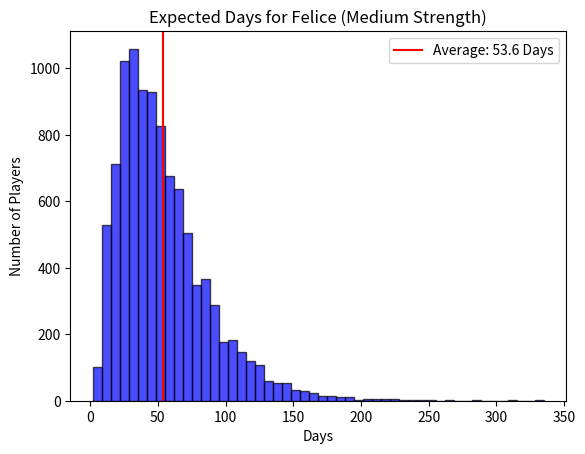

Recreate this plot in Python.
# -*- coding: utf-8 -*-
"""
Created on Fri Mar 13 19:31:04 2026

@author: 86177
"""

import numpy as np
import matplotlib.pyplot as plt
import random

# --- 1. 动态权重表 (本代码所有信息基于米游社信息整理，如有则侵权删除) ---
# 定义不同主词条情况下，副词条出现的权重
# 每一列对应图片中不同的主词条背景
WEIGHT_MAP = {
    # 固定生命（花）
    "Flat_HP": {
        "Flat_HP": 0,          # 主词条同名，权重0
        "Flat_ATK": 157.9,     # 小公鸡
        "Flat_DEF": 157.9,     # 小防御
        "HP_Percent": 105.3,   # 大生命
        "DEF_Percent": 105.3,  # 大防御
        "ATK_Percent": 105.3,  # 大攻击
        "ER": 105.3,           # 充能
        "EM": 105.3,           # 精通
        "CR": 78.9,            # 暴击
        "CD": 78.9             # 暴伤
    },
    # 固定攻击（羽）
    "Flat_ATK": {
        "Flat_HP": 157.9,      # 小生命
        "Flat_ATK": 0,         # 主词条同名，权重0
        "Flat_DEF": 157.9,     # 小防御
        "HP_Percent": 105.3,   # 大生命
        "DEF_Percent": 105.3,  # 大防御
        "ATK_Percent": 105.3,  # 大攻击
        "ER": 105.3,           # 充能
        "EM": 105.3,           # 精通
        "CR": 78.9,            # 暴击
        "CD": 78.9             # 暴伤
    },
    # 大生命
    "HP_Percent": {
        "Flat_HP": 150,        # 小生命
        "Flat_ATK": 150,       # 小公鸡
        "Flat_DEF": 150,       # 小防御
        "HP_Percent": 0,       # 主词条同名，权重0
        "DEF_Percent": 100,    # 大防御
        "ATK_Percent": 100,    # 大攻击
        "ER": 100,             # 充能
        "EM": 100,             # 精通
        "CR": 75,              # 暴击
        "CD": 75               # 暴伤
    },
    # 大防御
    "DEF_Percent": {
        "Flat_HP": 150,        # 小生命
        "Flat_ATK": 150,       # 小公鸡
        "Flat_DEF": 150,       # 小防御
        "HP_Percent": 100,     # 大生命
        "DEF_Percent": 0,      # 主词条同名，权重0
        "ATK_Percent": 100,    # 大攻击
        "ER": 100,             # 充能
        "EM": 100,             # 精通
        "CR": 75,              # 暴击
        "CD": 75               # 暴伤
    },
    # 大攻击
    "ATK_Percent": {
        "Flat_HP": 150,        # 小生命
        "Flat_ATK": 150,       # 小公鸡
        "Flat_DEF": 150,       # 小防御
        "HP_Percent": 100,     # 大生命
        "DEF_Percent": 100,    # 大防御
        "ATK_Percent": 0,      # 主词条同名，权重0
        "ER": 100,             # 充能
        "EM": 100,             # 精通
        "CR": 75,              # 暴击
        "CD": 75               # 暴伤
    },
    # 充能
    "ER": {
        "Flat_HP": 150,        # 小生命
        "Flat_ATK": 150,       # 小公鸡
        "Flat_DEF": 150,       # 小防御
        "HP_Percent": 100,     # 大生命
        "DEF_Percent": 100,    # 大防御
        "ATK_Percent": 100,    # 大攻击
        "ER": 0,               # 主词条同名，权重0
        "EM": 100,             # 精通
        "CR": 75,              # 暴击
        "CD": 75               # 暴伤
    },
    # 精通
    "EM": {
        "Flat_HP": 150,        # 小生命
        "Flat_ATK": 150,       # 小公鸡
        "Flat_DEF": 150,       # 小防御
        "HP_Percent": 100,     # 大生命
        "DEF_Percent": 100,    # 大防御
        "ATK_Percent": 100,    # 大攻击
        "ER": 100,             # 充能
        "EM": 0,               # 主词条同名，权重0
        "CR": 75,              # 暴击
        "CD": 75               # 暴伤
    },
    # 属伤/物伤/治疗
    "DMG_Bonus": {
        "Flat_HP": 136.4,      # 小生命
        "Flat_ATK": 136.4,     # 小公鸡
        "Flat_DEF": 136.4,     # 小防御
        "HP_Percent": 90.9,    # 大生命
        "DEF_Percent": 90.9,   # 大防御
        "ATK_Percent": 90.9,   # 大攻击
        "ER": 90.9,            # 充能
        "EM": 90.9,            # 精通
        "CR": 68.2,            # 暴击
        "CD": 68.2             # 暴伤
    },
    # 暴击
    "CR": {
        "Flat_HP": 146.3,      # 小生命
        "Flat_ATK": 146.3,     # 小公鸡
        "Flat_DEF": 146.3,     # 小防御
        "HP_Percent": 97.6,    # 大生命
        "DEF_Percent": 97.6,   # 大防御
        "ATK_Percent": 97.6,   # 大攻击
        "ER": 97.6,            # 充能
        "EM": 97.6,            # 精通
        "CR": 0,               # 主词条同名，权重0
        "CD": 73.2             # 暴伤
    },
    # 暴伤
    "CD": {
        "Flat_HP": 146.3,      # 小生命
        "Flat_ATK": 146.3,     # 小公鸡
        "Flat_DEF": 146.3,     # 小防御
        "HP_Percent": 97.6,    # 大生命
        "DEF_Percent": 97.6,   # 大防御
        "ATK_Percent": 97.6,   # 大攻击
        "ER": 97.6,            # 充能
        "EM": 97.6,            # 精通
        "CR": 73.2,            # 暴击
        "CD": 0                # 主词条同名，权重0
    }
}

# --- 2. 核心功能函数 ---

def simulate_artifact(main_stat, valid_subs):
    """模拟一个圣遗物从掉落到20级是否达标"""
    # 判定起步词条数: 20% 概率 4词条 
    is_init_4 = random.random() < 0.20
    
    # 根据主词条获取对应的副词条池和权重
    pool_dict = WEIGHT_MAP.get(main_stat, WEIGHT_MAP["ATK_Percent"]) # 找不到就默认用大攻击池
    stats = list(pool_dict.keys())
    weights = list(pool_dict.values())
    
    # 初始生成 4 个副词条 (放回抽样)
    artifact_subs = random.choices(stats, weights=weights, k=4)
    
    # 强化机会: 4词条起步有5次, 3词条起步只有4次(因为1次被用来开第4个词条)
    upgrade_chances = 5 if is_init_4 else 4
    
    hits = 0
    # 每次强化, 都是从现有的 4 个词条中等概率(25%)选一个
    for _ in range(upgrade_chances):
        rolled = random.choice(artifact_subs)
        if rolled in valid_subs:
            hits += 1
    return hits >= 3

# --- 3. 模拟一万名玩家 ---

def run_simulation(n_players=10000):
    # 菲林斯的需求配置: (主词条, 主词条掉率, 有效副词条)
    TARGETS = [
        ("Flat_HP", 1.0, ["CR", "CD", "ATK_Percent", "ER"]),     # 花
        ("Flat_ATK", 1.0, ["CR", "CD", "ATK_Percent", "ER"]),    # 羽
        ("ATK_Percent", 0.2666, ["CR", "CD", "ER"]),            # 攻击沙
        ("ATK_Percent", 0.1915, ["CR", "CD", "ER"]),            # 攻击杯
        ("CD", 0.10, ["CR", "ATK_Percent", "ER"])               # 爆伤头
    ]
    
    all_days = []
    for _ in range(n_players):
        days = 0
        collected = [False] * 5
        while not all(collected):
            days += 1
            # 每天 180 体力, 产出 10.5 个金色圣遗物
            for _ in range(11): # 向上取整
                is_set_a = random.random() < 0.5  # 50% 概率是目标套装
                part_idx = random.randint(0, 4)   # 随机掉落 5 个部位之一
                main_stat, main_prob, valid_subs = TARGETS[part_idx]
                
                # 主词条必须先对 (比如爆伤头掉率 10%)
                if random.random() < main_prob:
                    # 散件逻辑: 只有当我只差这最后一个部位时, 散件才管用
                    is_valid_drop = is_set_a or (sum(collected) == 4 and not collected[part_idx])
                    if is_valid_drop:
                        if simulate_artifact(main_stat, valid_subs):
                            collected[part_idx] = True
        all_days.append(days)
    return all_days

# --- 4. 生成直方图 ---

results = run_simulation(10000)
plt.hist(results, bins=50, color='blue', alpha=0.7, edgecolor='black')
plt.title("Expected Days for Felice (Medium Strength)")
plt.xlabel("Days")
plt.ylabel("Number of Players")
plt.axvline(np.mean(results), color='red', label=f"Average: {np.mean(results):.1f} Days")
plt.legend()
plt.show()

print(f"平均毕业时间: {np.mean(results):.2f} 天")
